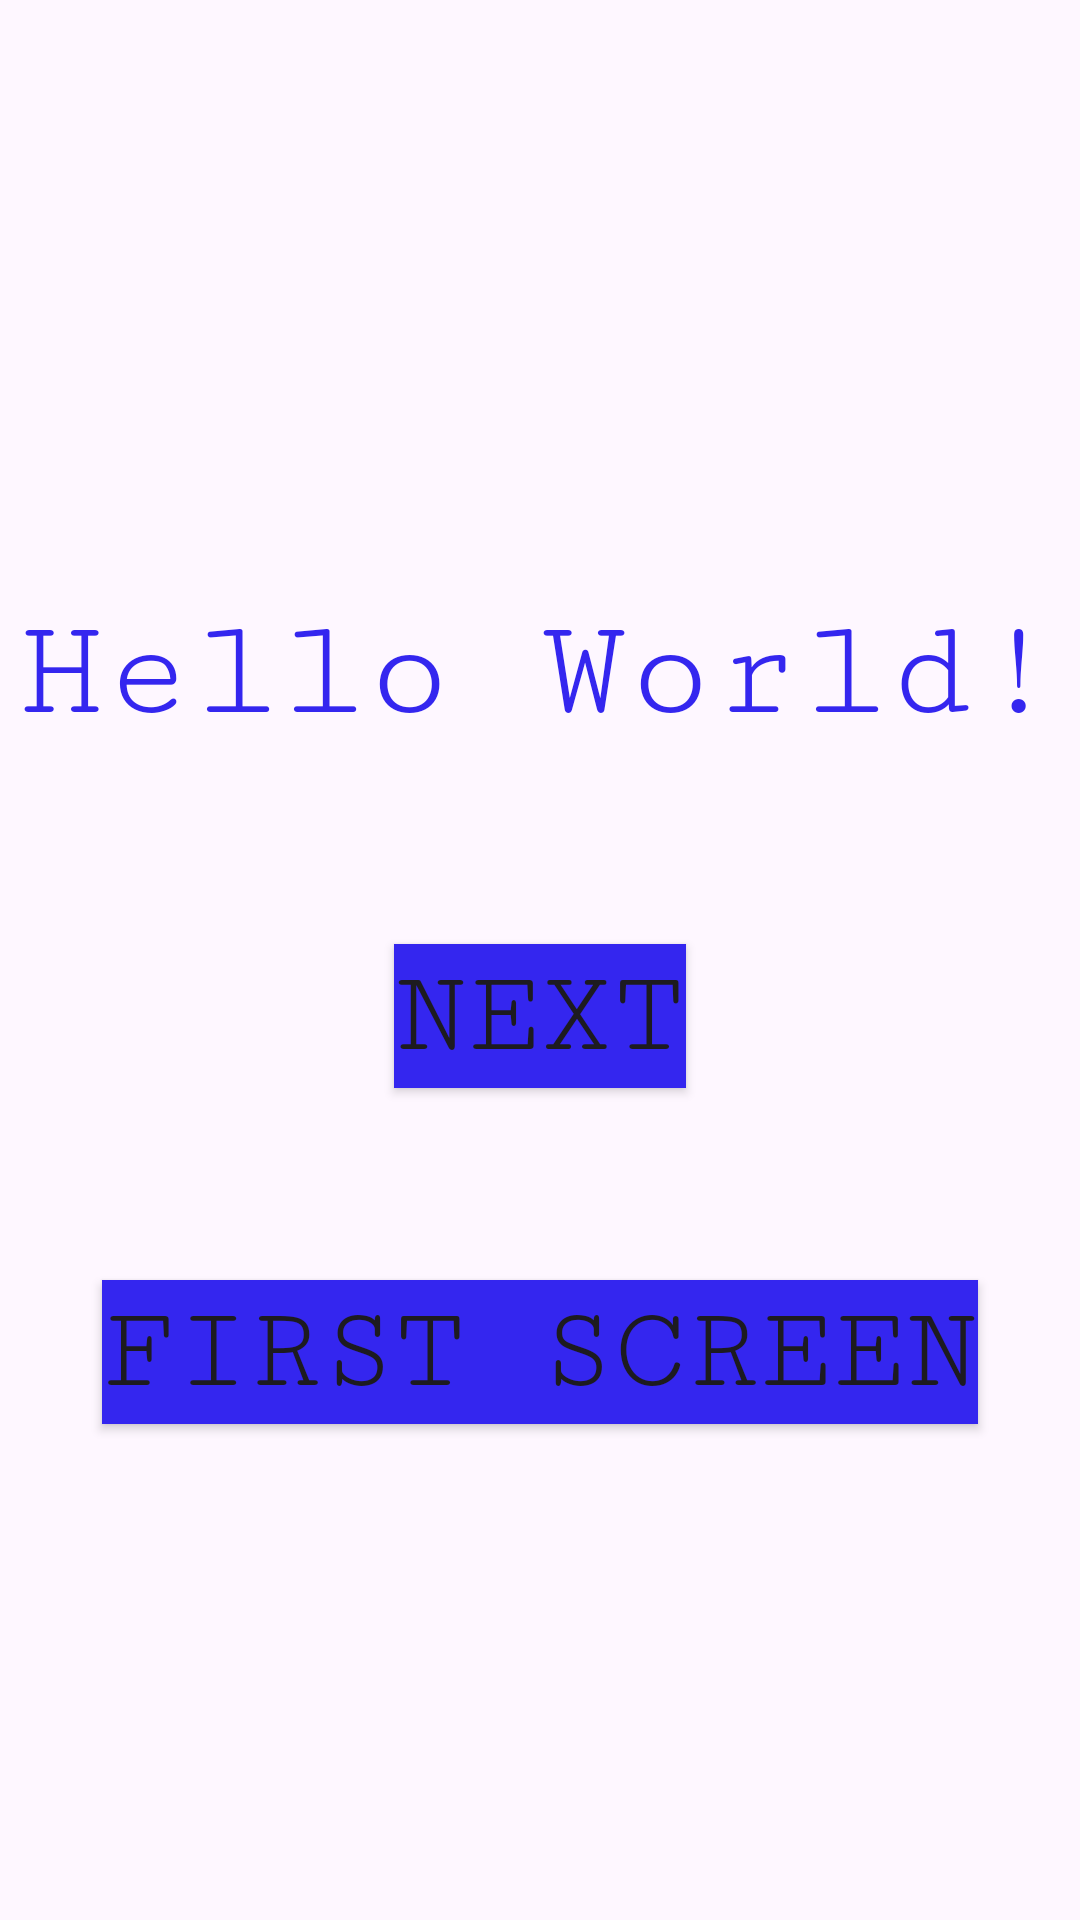

Android layout source for this screen:
<!-- AndroidManifest.xml: application theme Theme.Lesson_14 -->
<!-- res/layout/activity_third.xml -->
<?xml version="1.0" encoding="utf-8"?>
<LinearLayout xmlns:android="http://schemas.android.com/apk/res/android"
    xmlns:app="http://schemas.android.com/apk/res-auto"
    xmlns:tools="http://schemas.android.com/tools"
    android:layout_width="match_parent"
    android:layout_height="match_parent"
    android:orientation="vertical"
    android:gravity="center"
    tools:context=".ThirdActivity">
    <TextView
        android:id="@+id/FragmentText"
        android:layout_width="wrap_content"
        android:layout_height="wrap_content"
        android:text="Hello World!"
        app:layout_constraintVertical_bias="0.27"
        android:textSize="48sp"
        android:fontFamily="serif-monospace"
        android:textColor="@color/blue"
        android:layout_marginBottom="32dp"
        android:layout_marginTop="32dp"
         />
    <Button
        android:id="@+id/btnNavigateToFourActivity"
        android:layout_width="wrap_content"
        android:layout_height="wrap_content"
        app:layout_constraintVertical_bias="0.80"
        android:text="Next"
        android:textSize="40sp"
        android:fontFamily="serif-monospace"
        android:background="@color/blue"
        android:layout_marginTop="32dp"
        android:layout_marginBottom="32dp"
        />


    <Button
        android:id="@+id/btnNavigateToFirstActivity"
        android:layout_width="wrap_content"
        android:layout_height="wrap_content"
        app:layout_constraintVertical_bias="0.80"
        android:text="First screen"
        android:textSize="40sp"
        android:fontFamily="serif-monospace"
        android:background="@color/blue"
        android:layout_marginTop="32dp"
        />


</LinearLayout>
<!-- resources referenced by this layout -->
<resources>
  <color name="blue">#3426EF</color>
  <style name="Theme.Lesson_14" parent="Base.Theme.Lesson_14" />
  <style name="Base.Theme.Lesson_14" parent="Theme.Material3.DayNight.NoActionBar">
          
          
      </style>
</resources>
